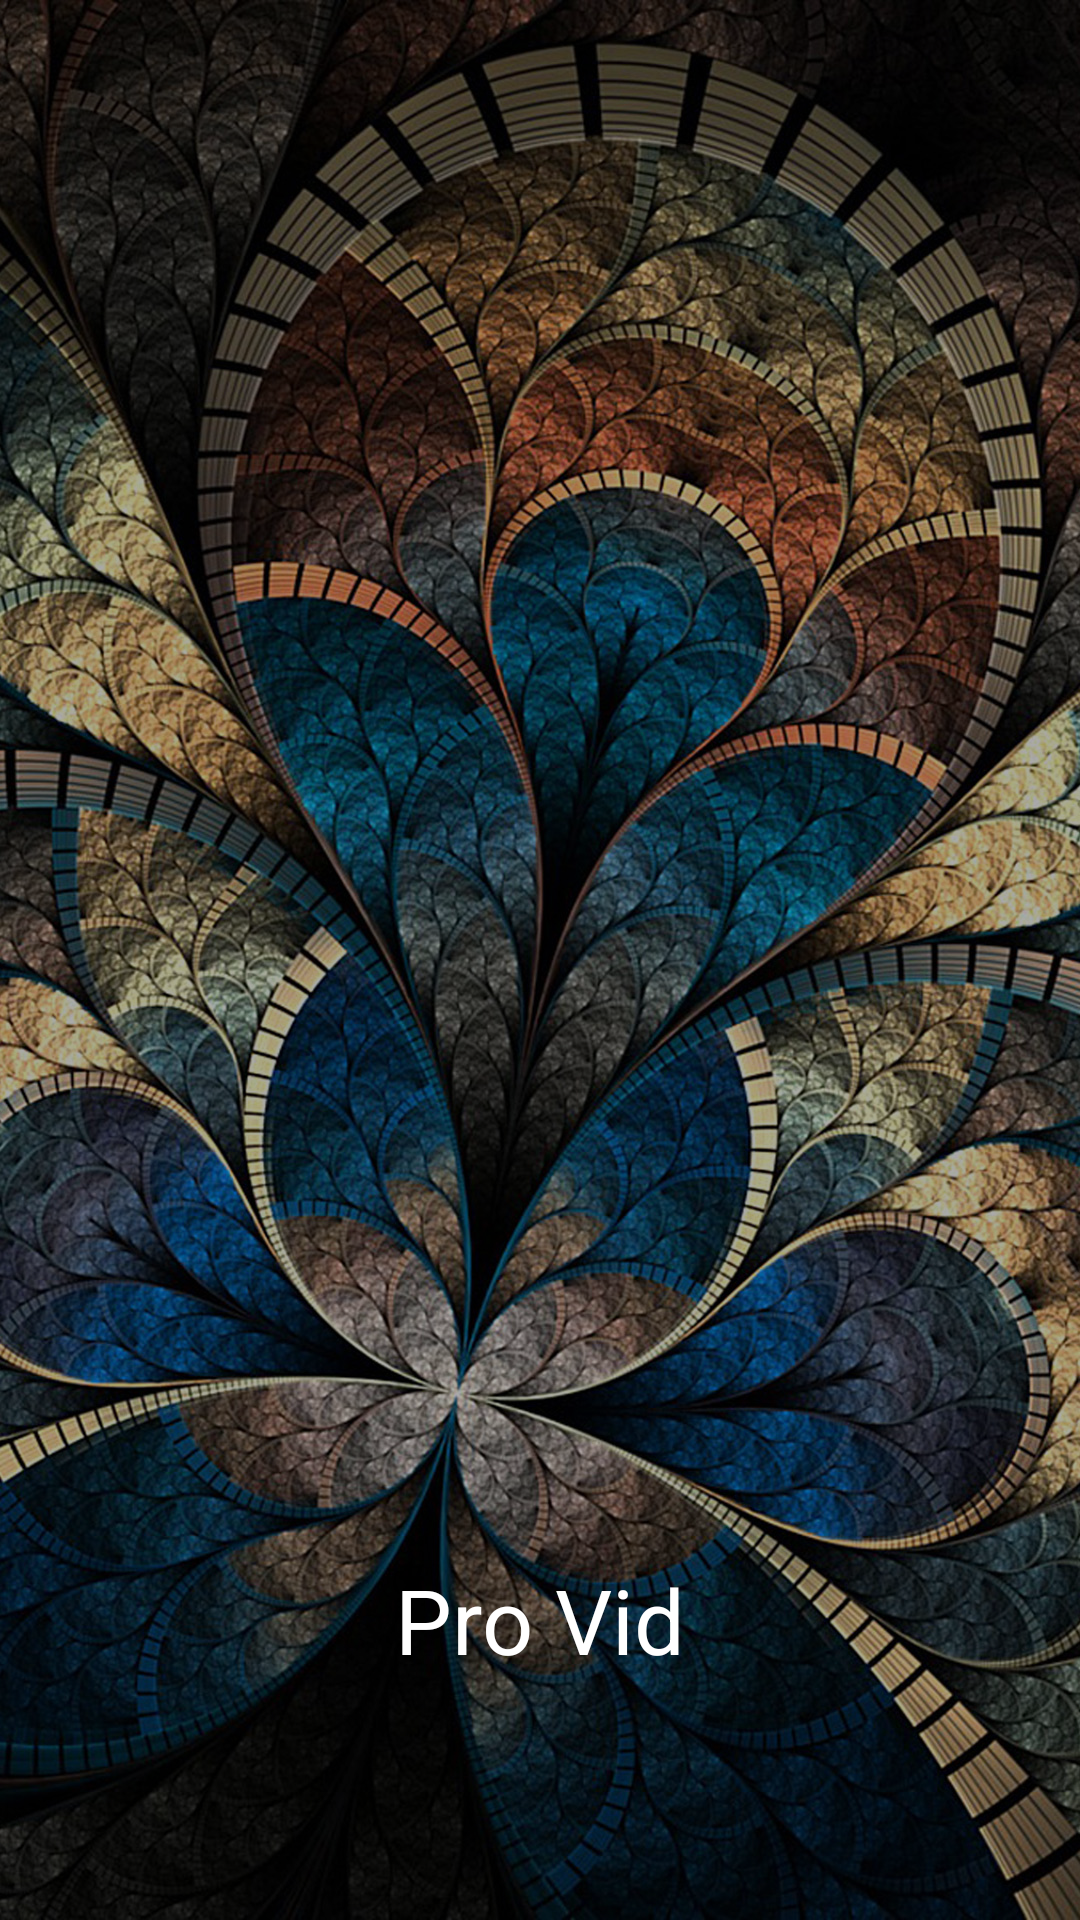

Android layout source for this screen:
<!-- AndroidManifest.xml: application theme AppTheme -->
<!-- res/layout/activity_splash.xml -->
<?xml version="1.0" encoding="utf-8"?>
<LinearLayout xmlns:android="http://schemas.android.com/apk/res/android"
    android:orientation="vertical" android:layout_width="match_parent"
    android:background="@drawable/ic_splash_background"
    android:layout_height="match_parent">

   

    <RelativeLayout
        android:layout_width="match_parent"
        android:layout_height="match_parent"
        android:background="#5000" >

        <TextView
            android:text="@string/app_name"
            android:layout_width="match_parent"
            android:layout_height="wrap_content"
            android:layout_alignParentBottom="true"
            android:paddingBottom="80dp"
            android:textColor="#fff"
            android:textSize="30dp"
            android:gravity="center"
            android:id="@+id/textView2" />
    </RelativeLayout>
</LinearLayout>
<!-- resources referenced by this layout -->
<resources>
  <color name="colorPrimary">#cd201f</color>
  <!-- drawable ic_splash_background: jpg bitmap (drawable, 826927 bytes) -->
  <string name="app_name">Pro Vid</string>
  <style name="AppTheme" parent="Theme.AppCompat.Light.DarkActionBar">
          
          <item name="colorPrimary">@color/colorPrimary</item>
          <item name="colorPrimaryDark">@color/colorPrimaryDark</item>
          <item name="colorAccent">@color/colorAccent</item>
  
          <item name="windowActionBar">false</item>
          <item name="windowNoTitle">true</item>
      </style>
  <color name="colorPrimaryDark">#a11918</color>
  <color name="colorAccent">#e50000</color>
</resources>
